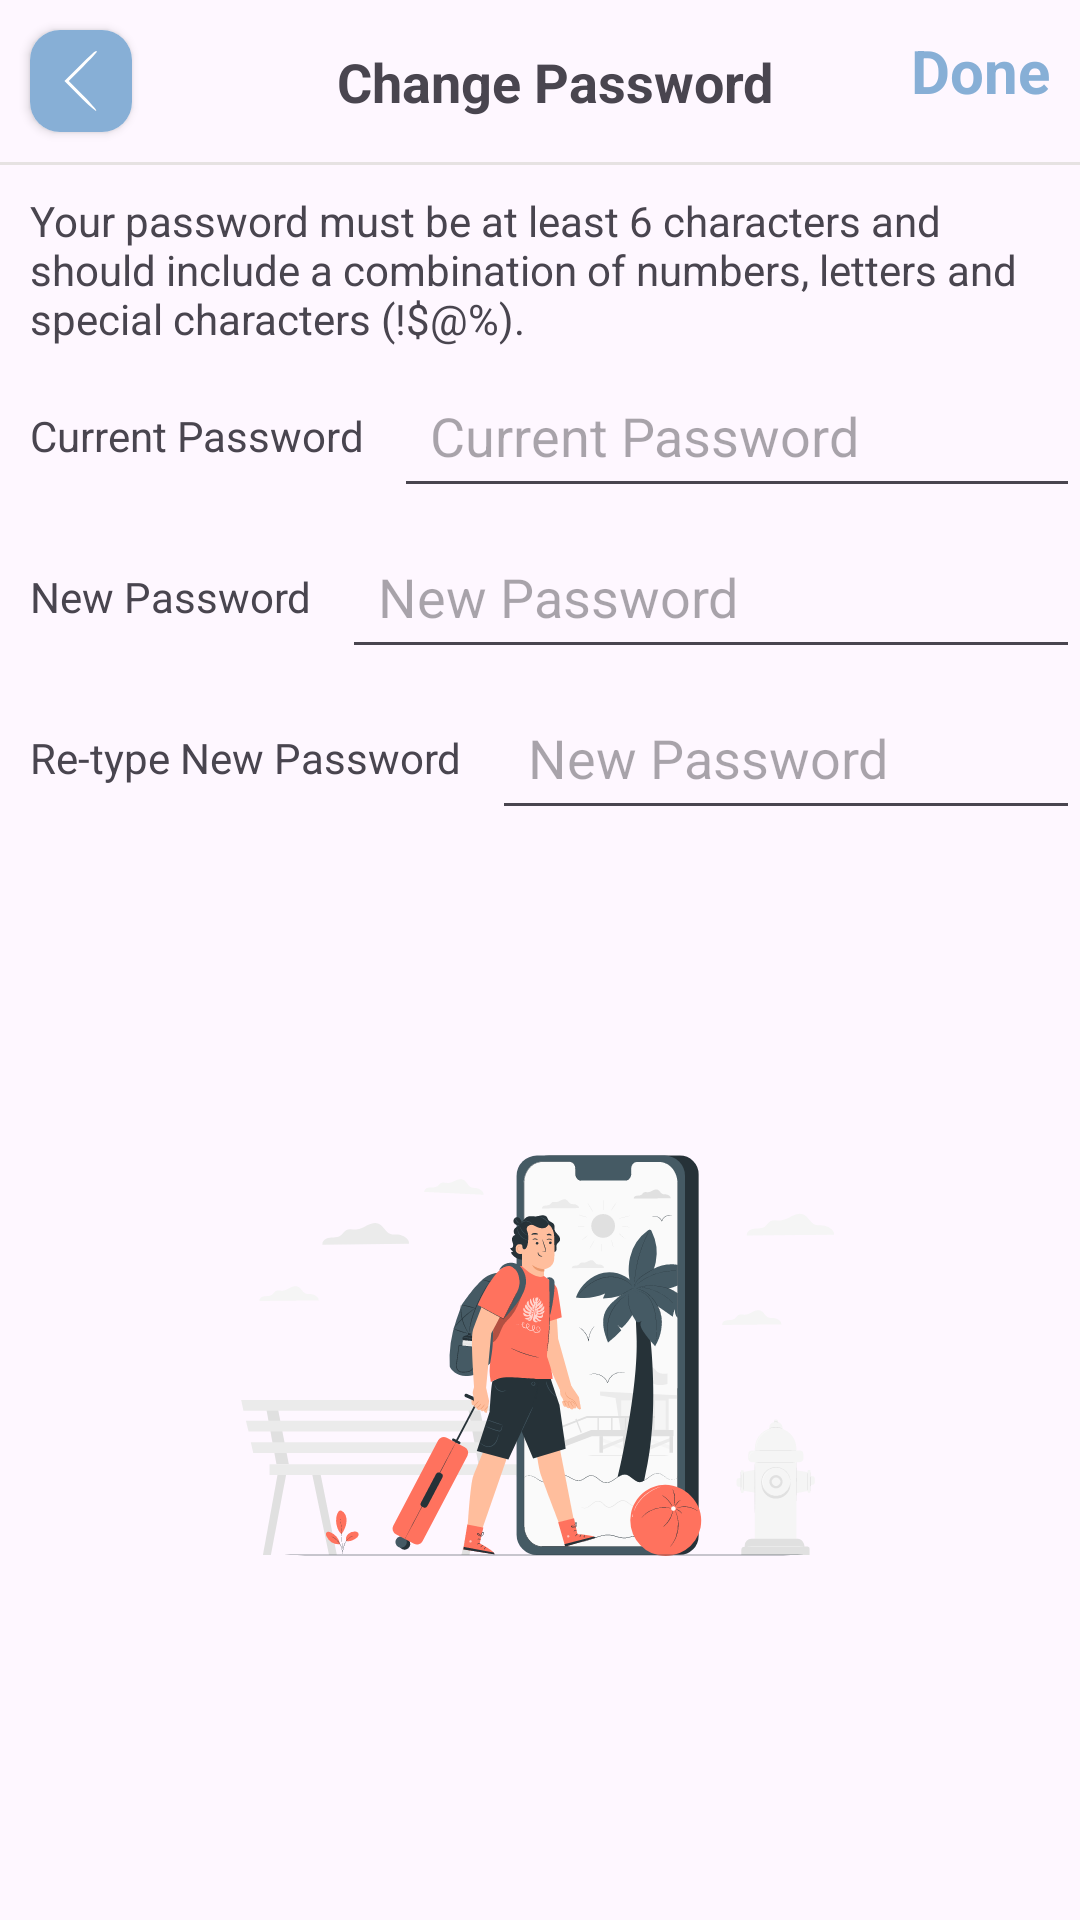

Here is an Android app screen rendered from its layout file. Give the layout XML and the strings, colors and styles it references.
<!-- AndroidManifest.xml: application theme Theme.GlobeTrotter -->
<!-- res/layout/fragment_change_password.xml -->
<?xml version="1.0" encoding="utf-8"?>
<androidx.constraintlayout.widget.ConstraintLayout
    xmlns:android="http://schemas.android.com/apk/res/android"
    xmlns:app="http://schemas.android.com/apk/res-auto"
    xmlns:tools="http://schemas.android.com/tools"
    android:layout_width="match_parent"
    android:layout_height="match_parent"
    tools:context=".ui.userProfile.changePassword.ChangePasswordFragment">
        <androidx.cardview.widget.CardView
            android:id="@+id/cardView1"
            android:layout_width="wrap_content"
            android:layout_height="wrap_content"
            android:layout_margin="10dp"
            app:cardCornerRadius="10dp"
            app:layout_constraintStart_toStartOf="parent"
            app:layout_constraintTop_toTopOf="parent">

            <ImageView
                android:id="@+id/buttonBack"
                android:layout_width="wrap_content"
                android:layout_height="wrap_content"
                android:background="@color/blue2"
                android:padding="5dp"
                android:src="@drawable/icon_back" />
        </androidx.cardview.widget.CardView>

        <TextView
            android:id="@+id/txtChangePassword"
            android:layout_width="wrap_content"
            android:layout_height="wrap_content"
            android:text="Change Password"
            android:textSize="18sp"
            android:textStyle="bold"
            app:layout_constraintBottom_toBottomOf="@id/cardView1"
            app:layout_constraintEnd_toEndOf="parent"
            app:layout_constraintStart_toStartOf="@id/cardView1"
            app:layout_constraintTop_toTopOf="@id/cardView1" />

        <View
            android:id="@+id/viewProfile"
            android:layout_width="0dp"
            android:layout_height="1dp"
            android:layout_marginTop="10dp"
            android:background="@color/grey2"
            app:layout_constraintEnd_toEndOf="parent"
            app:layout_constraintStart_toStartOf="parent"
            app:layout_constraintTop_toBottomOf="@+id/cardView1" />

        <TextView
            android:id="@+id/txtDone"
            android:layout_width="wrap_content"
            android:layout_height="wrap_content"
            android:layout_margin="10dp"
            android:text="Done"
            android:textColor="@color/blue2"
            android:textSize="20sp"
            android:textStyle="bold"
            app:layout_constraintEnd_toEndOf="parent"
            app:layout_constraintTop_toTopOf="parent" />

        <TextView
            android:id="@+id/textInformation"
            android:layout_width="0dp"
            android:layout_height="wrap_content"
            android:layout_marginHorizontal="10dp"
            android:layout_marginTop="20dp"
            android:text="Your password must be at least 6 characters and should include a combination of numbers, letters and special characters (!$@%)."
            app:layout_constraintStart_toStartOf="parent"
            app:layout_constraintEnd_toEndOf="parent"
            app:layout_constraintTop_toBottomOf="@id/cardView1" />

        <TextView
            android:id="@+id/txtCurrentPassword"
            android:layout_width="wrap_content"
            android:layout_height="wrap_content"
            android:layout_marginHorizontal="10dp"
            android:layout_marginTop="20dp"
            android:text="Current Password"
            app:layout_constraintStart_toStartOf="parent"
            app:layout_constraintTop_toBottomOf="@id/textInformation" />

        <EditText
            android:id="@+id/edtCurrentPassword"
            android:layout_width="0dp"
            android:layout_height="wrap_content"
            android:layout_marginStart="10dp"
            android:hint="Current Password"
            android:padding="12dp"
            app:layout_constraintEnd_toEndOf="parent"
            app:layout_constraintStart_toEndOf="@id/txtCurrentPassword"
            app:layout_constraintBottom_toBottomOf="@id/txtCurrentPassword"
            app:layout_constraintTop_toTopOf="@id/txtCurrentPassword" />

        <TextView
            android:id="@+id/txtNewPassword"
            android:layout_width="wrap_content"
            android:layout_height="wrap_content"
            android:layout_marginHorizontal="10dp"
            android:layout_marginTop="20dp"
            android:text="New Password"
            app:layout_constraintStart_toStartOf="parent"
            app:layout_constraintTop_toBottomOf="@id/edtCurrentPassword" />

        <EditText
            android:id="@+id/editNewPassword"
            android:layout_width="0dp"
            android:layout_height="wrap_content"
            android:layout_marginStart="10dp"
            android:hint="New Password"
            android:padding="12dp"
            app:layout_constraintEnd_toEndOf="parent"
            app:layout_constraintStart_toEndOf="@id/txtNewPassword"
            app:layout_constraintBottom_toBottomOf="@id/txtNewPassword"
            app:layout_constraintTop_toTopOf="@id/txtNewPassword" />

        <TextView
            android:id="@+id/txtReNewPassword"
            android:layout_width="wrap_content"
            android:layout_height="wrap_content"
            android:layout_marginHorizontal="10dp"
            android:layout_marginTop="20dp"
            android:text="Re-type New Password"
            app:layout_constraintStart_toStartOf="parent"
            app:layout_constraintTop_toBottomOf="@id/editNewPassword" />

        <EditText
            android:id="@+id/editReNewPassword"
            android:layout_width="0dp"
            android:layout_height="wrap_content"
            android:layout_marginStart="10dp"
            android:hint="New Password"
            android:padding="12dp"
            app:layout_constraintEnd_toEndOf="parent"
            app:layout_constraintStart_toEndOf="@id/txtReNewPassword"
            app:layout_constraintBottom_toBottomOf="@id/txtReNewPassword"
            app:layout_constraintTop_toTopOf="@id/txtReNewPassword" />

        <ImageView
            android:id="@+id/illusImage"
            android:layout_width="match_parent"
            android:layout_height="150dp"
            android:layout_margin="20dp"
            android:src="@drawable/traveling_profile"
            app:layout_constraintEnd_toEndOf="parent"
            app:layout_constraintStart_toStartOf="parent"
            app:layout_constraintTop_toBottomOf="@id/txtReNewPassword"
            app:layout_constraintBottom_toBottomOf="parent" />

    </androidx.constraintlayout.widget.ConstraintLayout>
<!-- resources referenced by this layout -->
<resources>
  <color name="blue2">#87AFD6</color>
  <color name="grey2">#E6E2E2</color>
  <!-- drawable icon_back (drawable) -->
  <vector xmlns:android="http://schemas.android.com/apk/res/android" android:height="24dp" android:viewportHeight="50" android:viewportWidth="50" android:width="24dp">
        
      <path android:fillColor="@color/white" android:pathData="M24,14.5l-10.5,10.5 10.7,10.7c5.9,5.9 11.1,10.4 11.5,10 0.4,-0.4 -3.8,-5.3 -9.2,-10.7l-10,-10 9.8,-9.8c5.3,-5.3 9.7,-10.1 9.7,-10.5 0,-1.8 -2.2,-0 -12,9.8z" android:strokeColor="#00000000"/>
      
  </vector>
  <!-- drawable traveling_profile: vector/xml drawable (drawable, 76081 chars, omitted) -->
  <style name="Theme.GlobeTrotter" parent="Base.Theme.GlobeTrotter" />
  <color name="white">#FFFFFFFF</color>
  <style name="Base.Theme.GlobeTrotter" parent="Theme.Material3.DayNight.NoActionBar">
          
          
      </style>
</resources>
